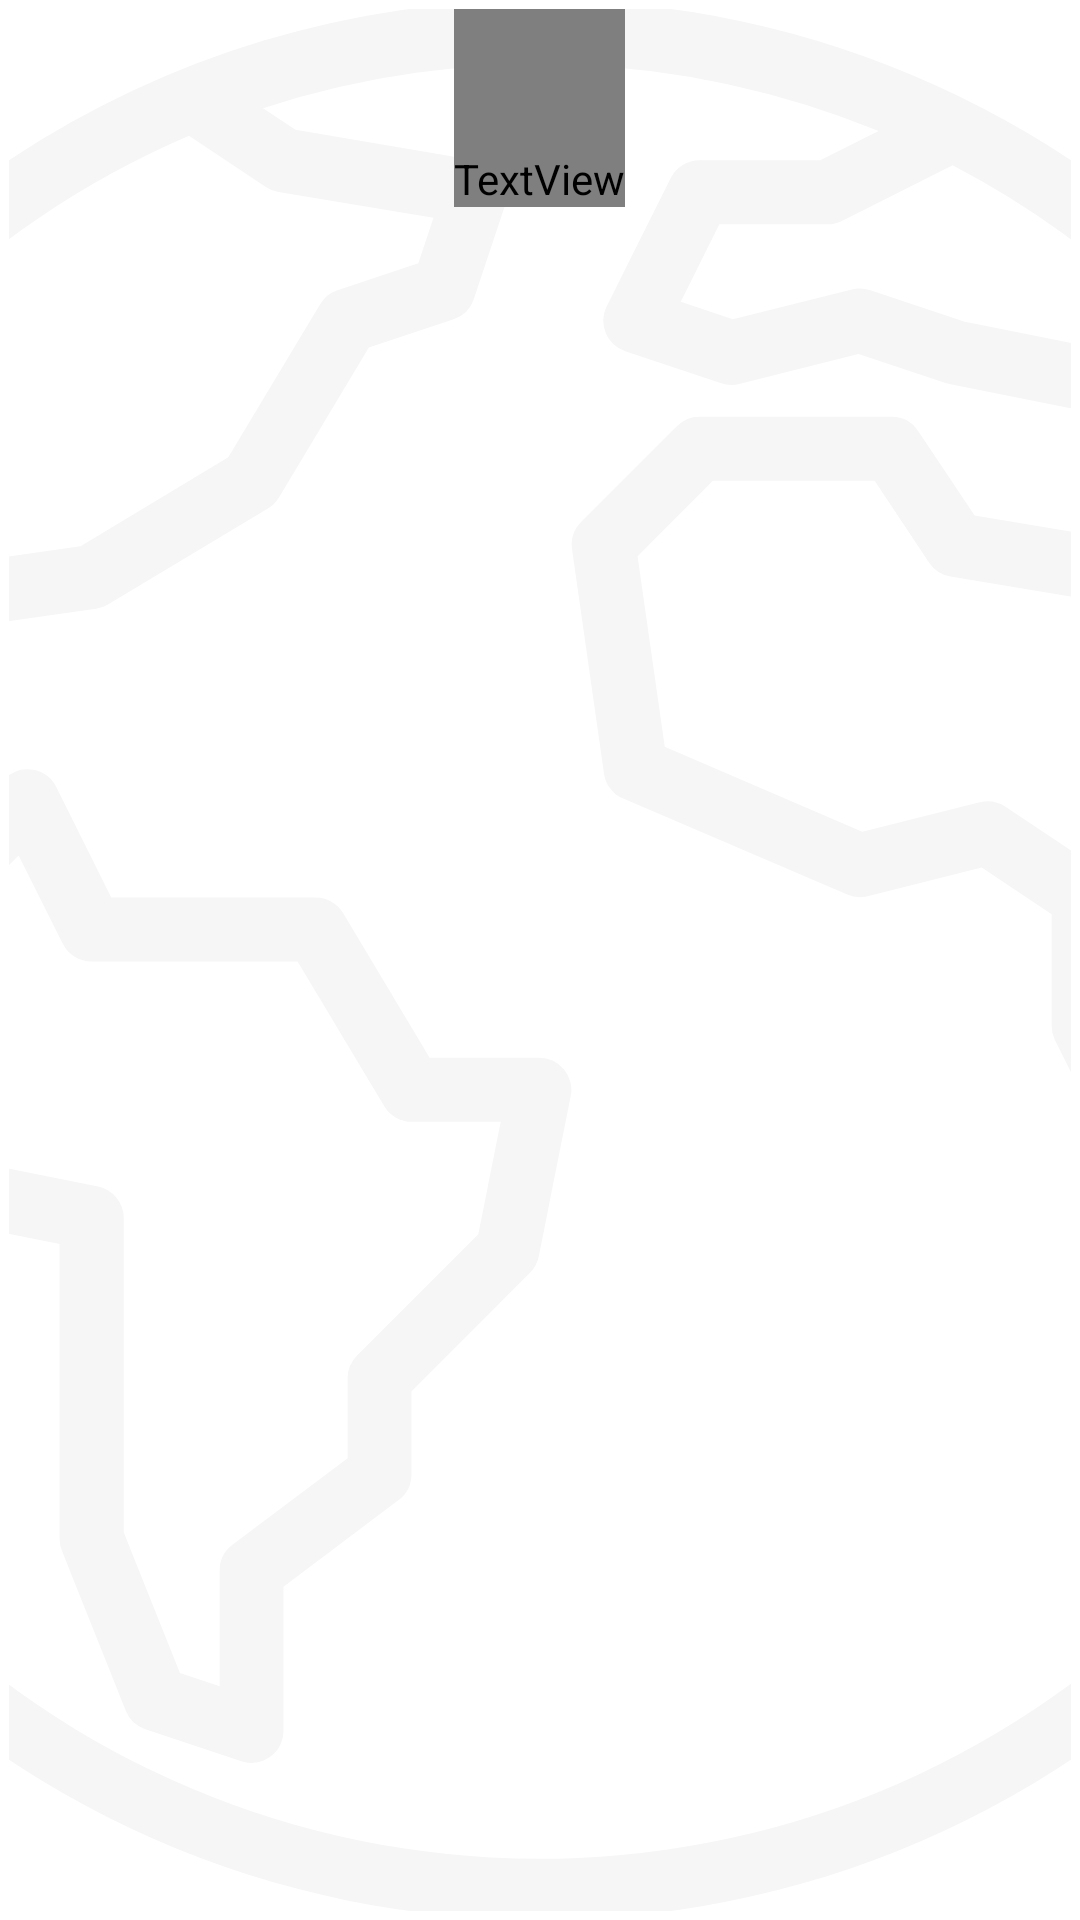

Layout XML and referenced resources for this Android screen:
<!-- AndroidManifest.xml: application theme Theme.MiniWorld -->
<!-- res/layout/story_layout.xml -->
<?xml version="1.0" encoding="utf-8"?>
<com.google.android.material.card.MaterialCardView xmlns:android="http://schemas.android.com/apk/res/android"

    xmlns:app="http://schemas.android.com/apk/res-auto"
    android:layout_width="80dp"
    android:layout_height="80dp"
    android:layout_marginRight="15dp"
    android:backgroundTint="@color/white"
    android:outlineAmbientShadowColor="@color/white"
    android:outlineSpotShadowColor="@color/white"
    app:cardCornerRadius="23dp"
    app:cardElevation="55dp"
    app:strokeColor="@color/white"
    app:strokeWidth="3dp">


    <ImageView
        android:id="@+id/storyProfilePhoto"
        android:layout_width="match_parent"
        android:layout_height="match_parent"
        android:scaleType="centerCrop"
        android:src="@drawable/ic_worldwide__1_" />

    <LinearLayout
        android:layout_width="wrap_content"
        android:layout_height="match_parent"
        android:layout_gravity="center_horizontal"
        android:orientation="vertical">


        <TextView
            android:id="@+id/storyusername"
            android:layout_width="wrap_content"
            android:layout_height="wrap_content"
            android:layout_gravity="center"
            android:fontFamily="@font/poppins_semibold"
            android:paddingTop="50dp"
            android:text="habibi"
            android:textColor="@color/white">

        </TextView>


    </LinearLayout>


</com.google.android.material.card.MaterialCardView>
<!-- resources referenced by this layout -->
<resources>
  <color name="white">#FFFFFFFF</color>
  <!-- drawable ic_worldwide__1_: vector/xml drawable (drawable, 3218 chars, omitted) -->
  <style name="Theme.MiniWorld" parent="Theme.MaterialComponents.DayNight.DarkActionBar">
          <item name="android:windowFullscreen">true</item>
          
          <item name="colorPrimary">@color/purple_500</item>
          <item name="colorPrimaryVariant">@color/purple_700</item>
          <item name="colorOnPrimary">@color/white</item>
          
          <item name="colorSecondary">@color/teal_200</item>
          <item name="colorSecondaryVariant">@color/teal_700</item>
          <item name="colorOnSecondary">@color/black</item>
          
          <item name="android:statusBarColor" tools:targetApi="l">?attr/colorPrimaryVariant</item>
          
      </style>
  <color name="purple_500">#FF6200EE</color>
  <color name="purple_700">#FF3700B3</color>
  <color name="teal_200">#FF03DAC5</color>
  <color name="teal_700">#FF018786</color>
  <color name="black">#FF000000</color>
</resources>
